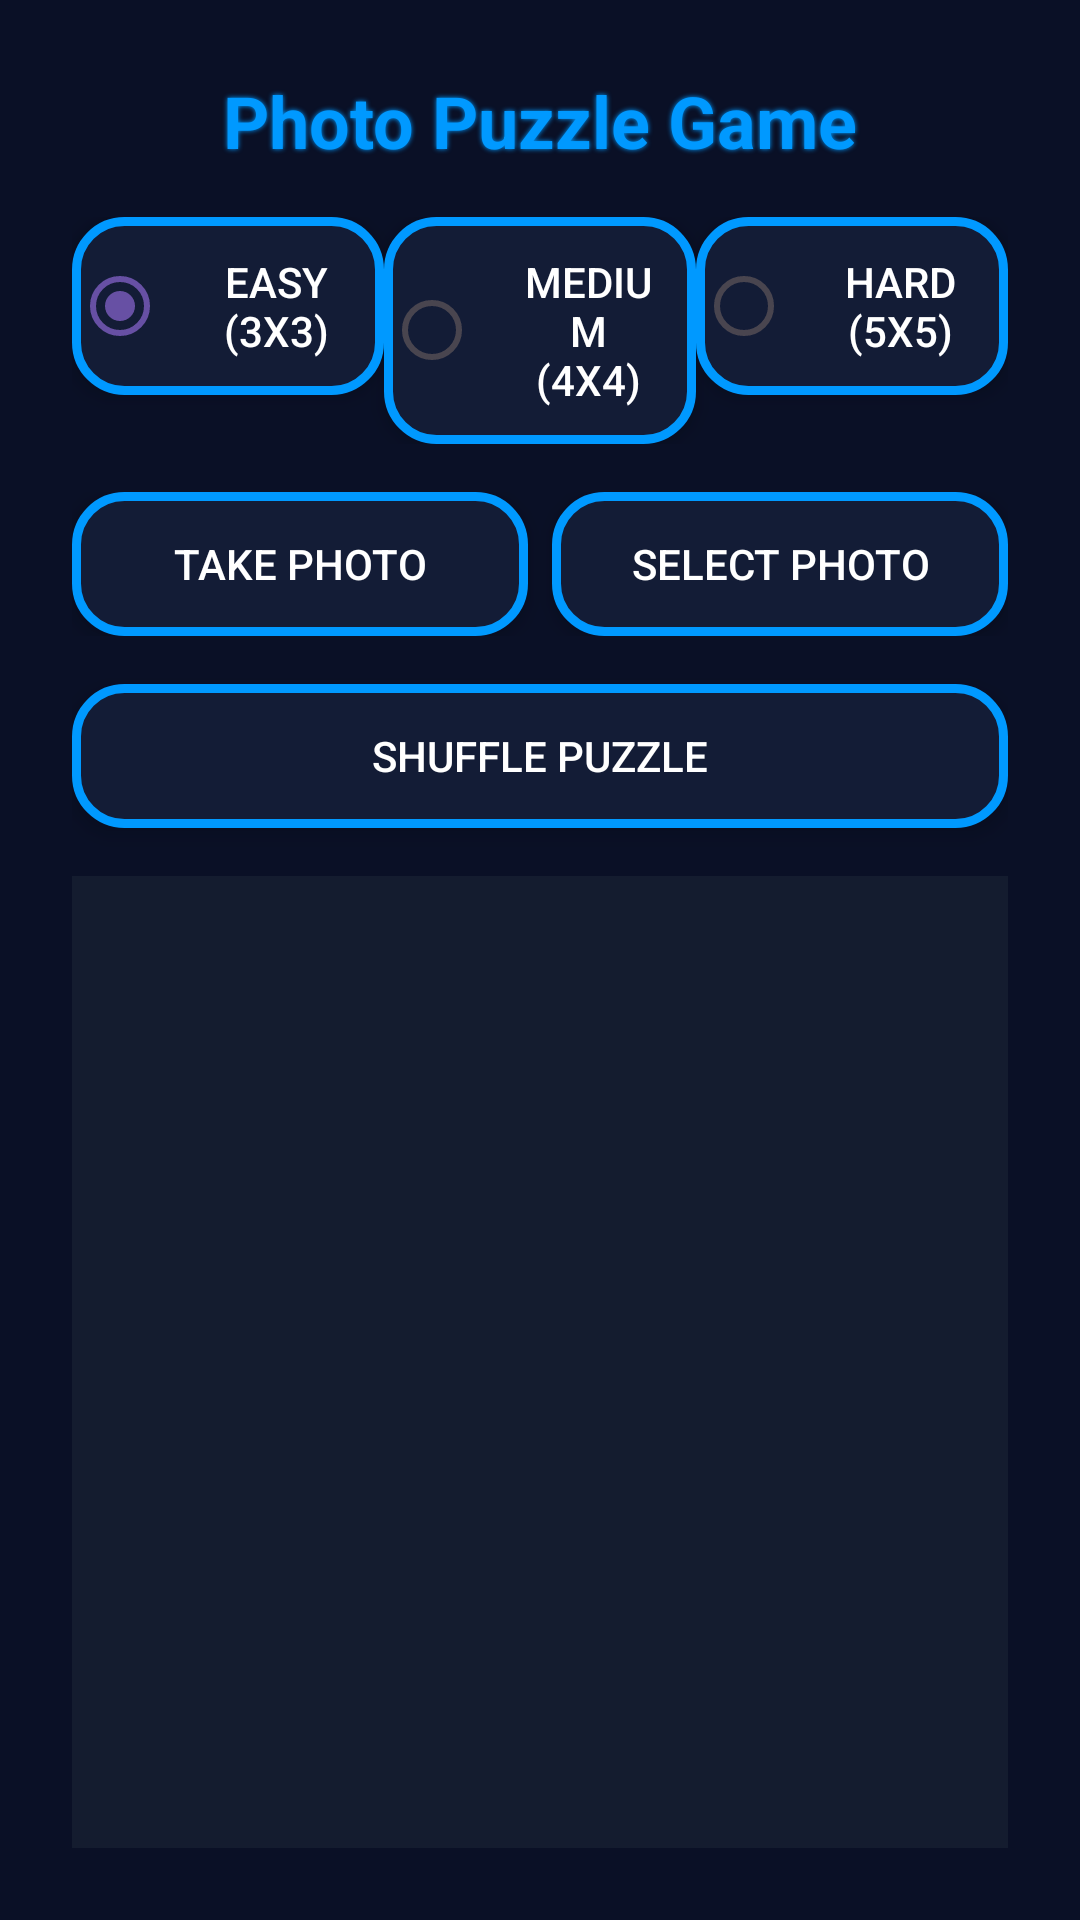

Produce the Android XML layout that renders to this screen, including the resource entries it uses.
<!-- AndroidManifest.xml: application theme Theme.GameArena -->
<!-- res/layout/activity_picture_puzzle.xml -->
<?xml version="1.0" encoding="utf-8"?>
<LinearLayout xmlns:android="http://schemas.android.com/apk/res/android"
    xmlns:tools="http://schemas.android.com/tools"
    android:layout_width="match_parent"
    android:layout_height="match_parent"
    android:orientation="vertical"
    android:gravity="center"
    android:padding="24dp"
    android:background="@color/ga_bg_dark"
    tools:context=".PicturePuzzleActivity">

    <TextView
        android:layout_width="match_parent"
        android:layout_height="wrap_content"
        android:text="Photo Puzzle Game"
        android:textSize="24sp"
        android:textAlignment="center"
        android:textColor="@color/ga_neon_blue"
        android:layout_marginBottom="16dp"
        style="@style/GameArenaHeading"/>

    <RadioGroup
        android:id="@+id/difficulty_group"
        android:layout_width="match_parent"
        android:layout_height="wrap_content"
        android:orientation="horizontal"
        android:layout_marginBottom="16dp">

        <RadioButton
            android:id="@+id/radio_easy"
            android:layout_width="0dp"
            android:layout_height="wrap_content"
            android:layout_weight="1"
            android:text="Easy (3x3)"
            android:checked="true"
            style="@style/GameArenaButton"/>

        <RadioButton
            android:id="@+id/radio_medium"
            android:layout_width="0dp"
            android:layout_height="wrap_content"
            android:layout_weight="1"
            android:text="Medium (4x4)"
            style="@style/GameArenaButton"/>

        <RadioButton
            android:id="@+id/radio_hard"
            android:layout_width="0dp"
            android:layout_height="wrap_content"
            android:layout_weight="1"
            android:text="Hard (5x5)"
            style="@style/GameArenaButton"/>
    </RadioGroup>

    <LinearLayout
        android:layout_width="match_parent"
        android:layout_height="wrap_content"
        android:orientation="horizontal"
        android:layout_marginBottom="16dp">

        <Button
            android:id="@+id/btn_take_photo"
            android:layout_width="0dp"
            android:layout_height="wrap_content"
            android:layout_weight="1"
            android:text="Take Photo"
            android:layout_marginEnd="8dp"
            style="@style/GameArenaButton"/>

        <Button
            android:id="@+id/btn_select_photo"
            android:layout_width="0dp"
            android:layout_height="wrap_content"
            android:layout_weight="1"
            android:text="Select Photo"
            style="@style/GameArenaButton"/>
    </LinearLayout>

    <Button
        android:id="@+id/btn_shuffle"
        android:layout_width="match_parent"
        android:layout_height="wrap_content"
        android:text="Shuffle Puzzle"
        android:layout_marginBottom="16dp"
        style="@style/GameArenaButton"/>

    <GridLayout
        android:id="@+id/puzzle_grid"
        android:layout_width="match_parent"
        android:layout_height="0dp"
        android:layout_weight="1"
        android:background="@color/ga_card_bg"
        android:padding="8dp"/>

</LinearLayout>
<!-- resources referenced by this layout -->
<resources>
  <color name="ga_bg_dark">#0a1026</color>
  <color name="ga_card_bg">#141c2f</color>
  <color name="ga_neon_blue">#0099ff</color>
  <style name="GameArenaButton" parent="Widget.AppCompat.Button">
          <item name="android:background">@drawable/ga_button_bg</item>
          <item name="android:textColor">@color/ga_text_primary</item>
          <item name="android:padding">12dp</item>
          <item name="android:elevation">4dp</item>
          <item name="android:stateListAnimator">@null</item>
      </style>
  <style name="GameArenaHeading" parent="TextAppearance.AppCompat.Large">
          <item name="android:textColor">@color/ga_text_primary</item>
          <item name="android:textStyle">bold</item>
          <item name="android:shadowColor">@color/ga_neon_blue</item>
          <item name="android:shadowDx">0</item>
          <item name="android:shadowDy">0</item>
          <item name="android:shadowRadius">4</item>
      </style>
  <style name="Theme.GameArena" parent="Base.Theme.GameArena" />
  <!-- drawable ga_button_bg (drawable) -->
  <?xml version="1.0" encoding="utf-8"?>
  <selector xmlns:android="http://schemas.android.com/apk/res/android">
      <item android:state_pressed="true">
          <shape android:shape="rectangle">
              <solid android:color="@color/ga_button_pressed"/>
              <corners android:radius="16dp"/>
              <stroke android:width="3dp" android:color="@color/ga_neon_orange"/>
          </shape>
      </item>
      <item>
          <shape android:shape="rectangle">
              <solid android:color="@color/ga_button_bg"/>
              <corners android:radius="16dp"/>
              <stroke android:width="3dp" android:color="@color/ga_neon_blue"/>
          </shape>
      </item>
  </selector>
  <color name="ga_text_primary">#FFFFFF</color>
  <style name="Base.Theme.GameArena" parent="Theme.Material3.DayNight.NoActionBar">
          
          
      </style>
  <color name="ga_button_pressed">#ff5e13</color>
  <color name="ga_neon_orange">#ff5e13</color>
  <color name="ga_button_bg">#131c36</color>
</resources>
